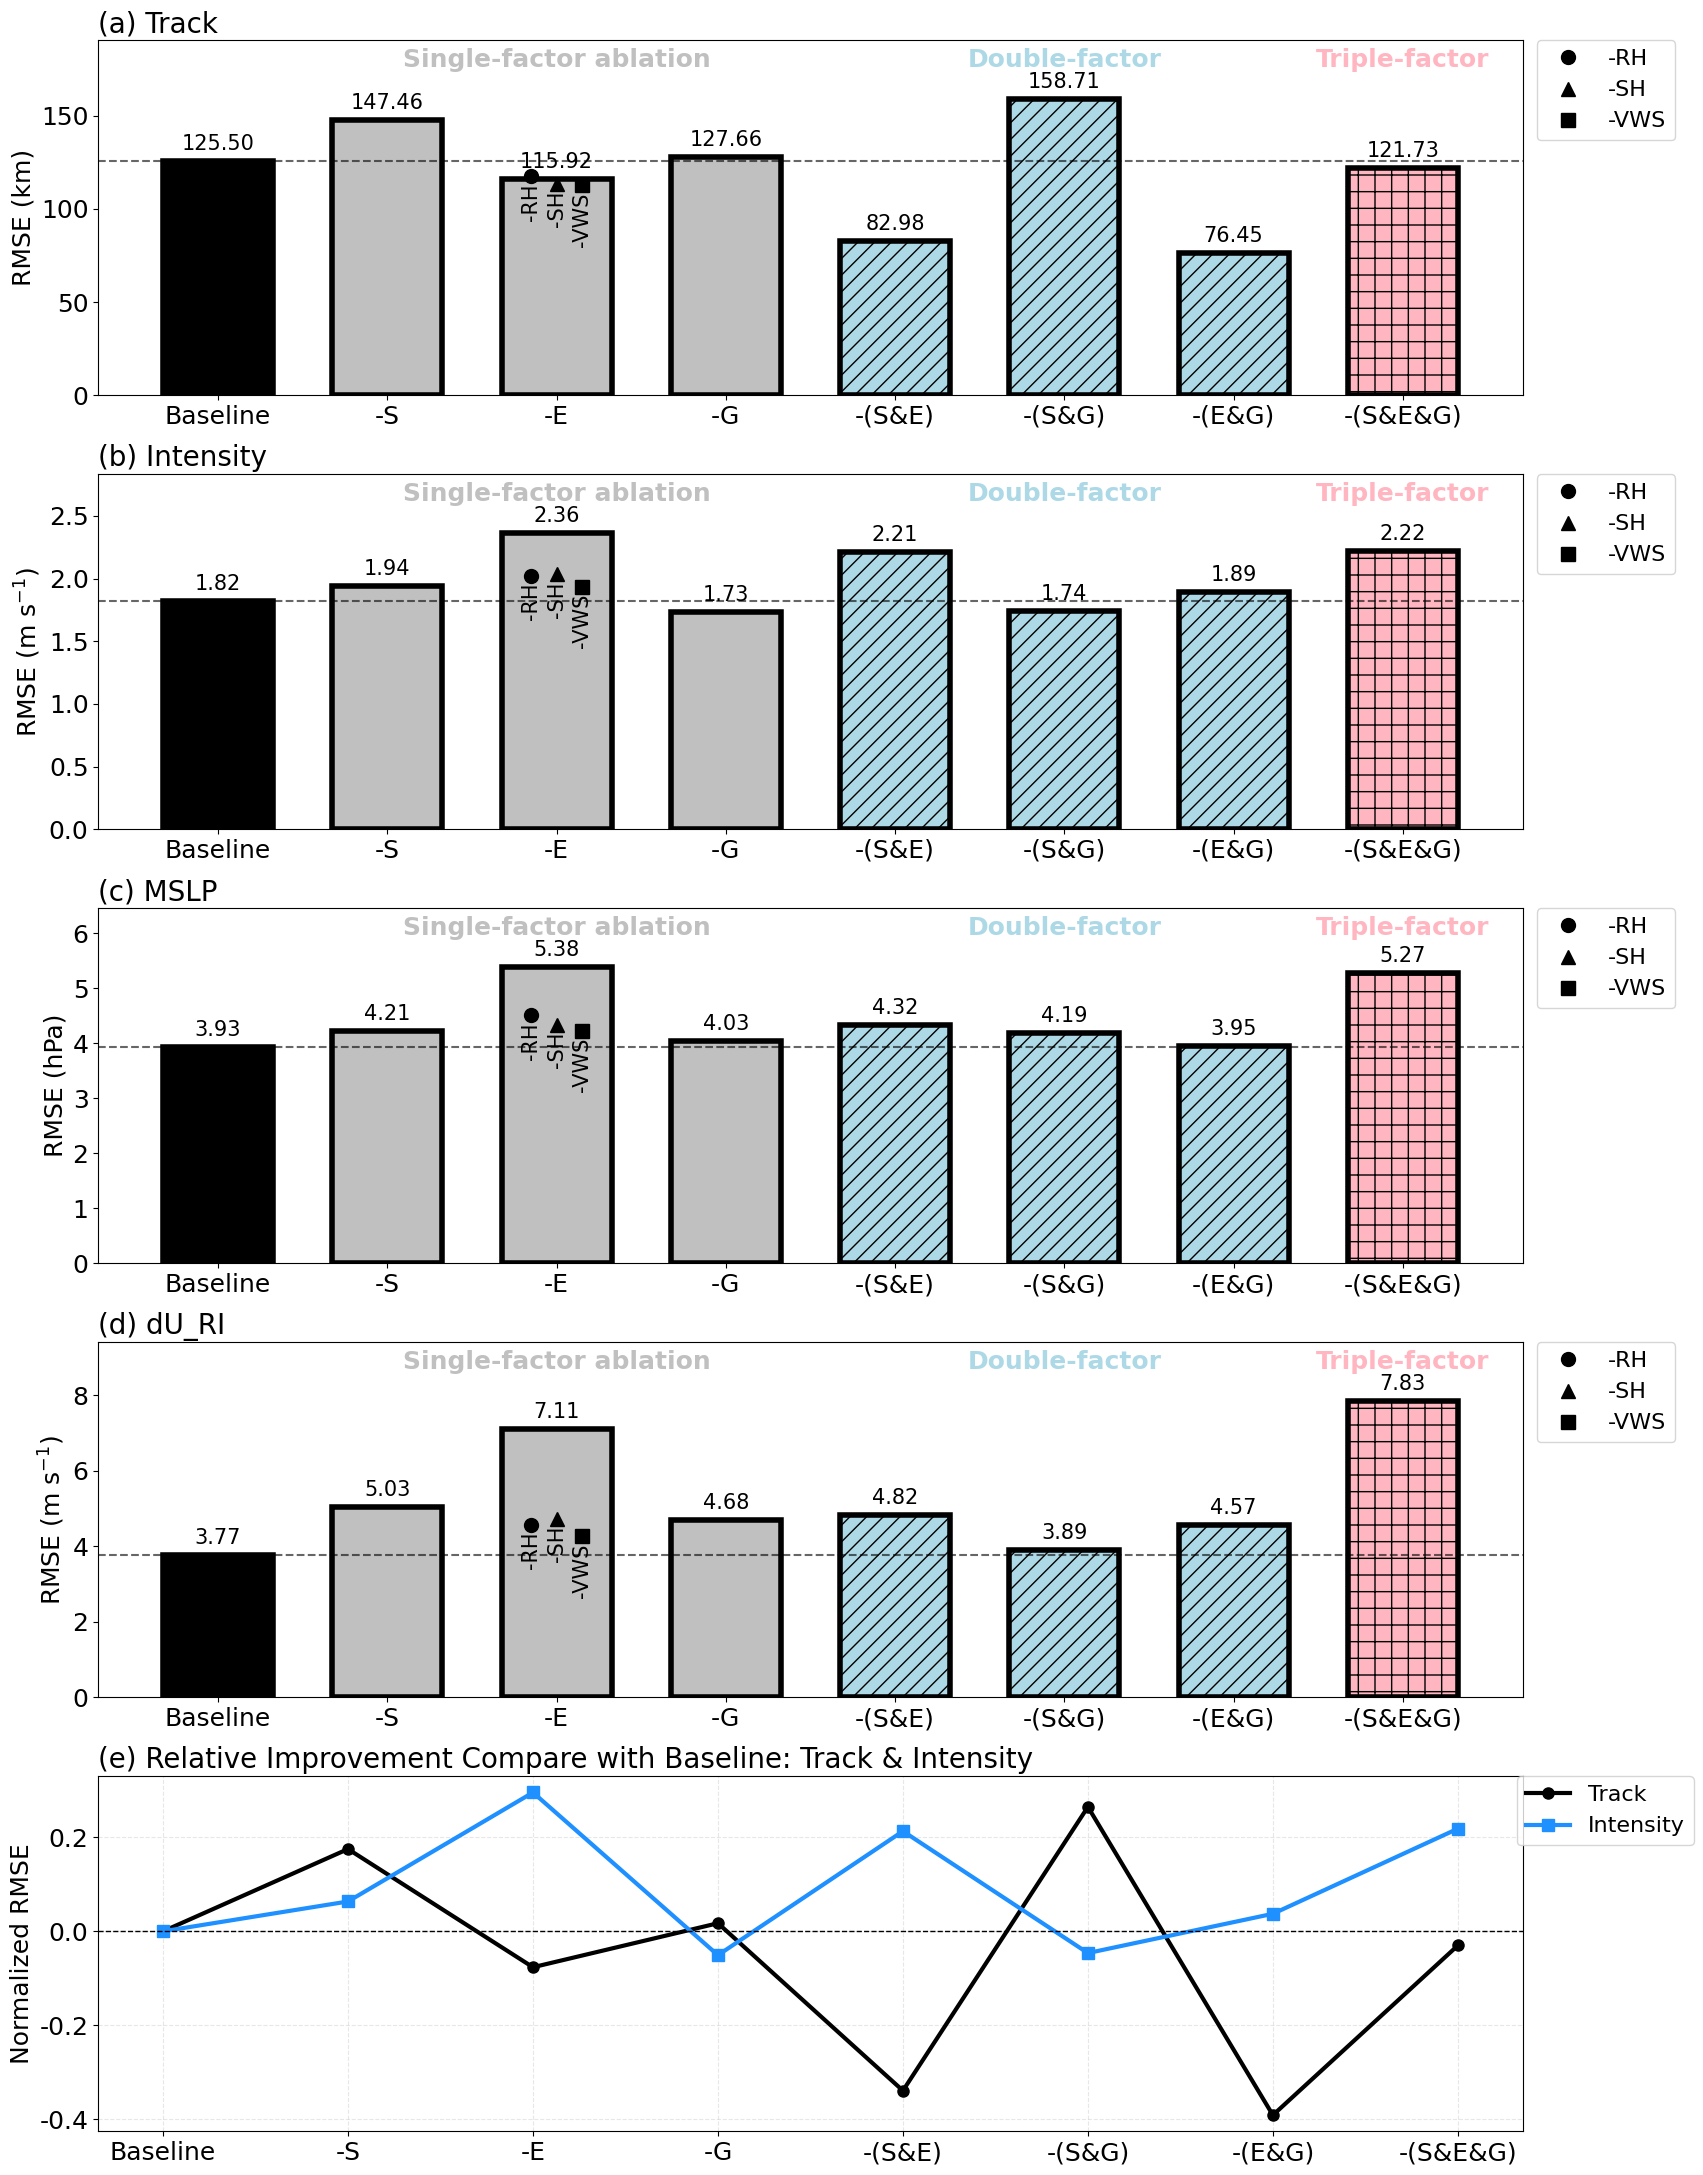

This chart was generated by the following Python code: (Note: this script raises an exception after producing the figure.)
import matplotlib.pyplot as plt
import numpy as np
import pandas as pd
import seaborn as sns
from matplotlib import rcParams

# -------- Global fonts --------
rcParams['font.family'] = 'Times New Roman'
rcParams['axes.unicode_minus'] = False

# -------- Data --------
data = {
    "Setting":[
        "Baseline","-S","-E","-G",
        "-(S&E)","-(S&G)","-(E&G)",
        "-(S&E&G)","-RH","-SH","-VWS"
    ],
    "Track":[125.50231,147.45816,115.91947,127.66226, 82.98410,158.70530, 76.45161,121.72918,117.60029,113.56963,112.72620],
    "Intensity":[1.82207,1.93770,2.35999,1.72963,2.21008,1.73785,1.88997,2.21976,2.02177,2.03526,1.93448],
    "MSLP":[3.93314,4.21291,5.37520,4.03407,4.32208,4.18553,3.95379,5.26765,4.50460,4.33903,4.22148],
    "dU_RI":[3.77341,5.03130,7.10990,4.68275,4.82423,3.89182,4.57132,7.83442,4.57058,4.72289,4.27067]
}
df_all = pd.DataFrame(data).set_index("Setting")

main_settings = [
    "Baseline","-S","-E","-G",
    "-(S&E)","-(S&G)","-(E&G)",
    "-(S&E&G)"
]
sub_settings = ["-RH","-SH","-VWS"]

df_main = df_all.loc[main_settings]
df_sub  = df_all.loc[sub_settings]

# -------- Style: colors and hatches --------
bar_colors  = ['black'] + ['silver']*3 + ['#ADD8E6']*3 + ['#FFB6C1']
bar_hatches = ['']      + ['']*3         + ['//']*3        + ['+']

markers    = ['o', '^', 's']               # RH / SH / VWS
markercol  = ['black', 'black', 'black']
markerlab  = ['-RH', '-SH', '-VWS']
x_offset   = [-0.15, 0.0, 0.15]            # horizontal offsets

metrics      = ["Track","Intensity","MSLP","dU_RI"]
ylabels      = ["RMSE (km)", "RMSE (m s$^{-1}$)", "RMSE (hPa)", "RMSE (m s$^{-1}$)"]
subplot_tags = ['(a) ', '(b) ', '(c) ', '(d) ', '(e) ']

settings = df_main.index.tolist()
x        = np.arange(len(settings))

# Precompute x positions for the three group labels
x1 = np.mean(x[1:4])   # Single-factor: bars 0-3
x2 = np.mean(x[4:7])   # Double-factor: bars 4-6
x3 = x[7]              # Triple-factor: bar 7

# -------- Plotting --------
fig, axes = plt.subplots(5, 1, figsize=(18, 23), constrained_layout=False)

# ----- 1–4 bar charts -----
for i, (metric, ylabel) in enumerate(zip(metrics, ylabels)):
    ax   = axes[i]
    vals = df_main[metric].values

    # Draw bars with thick black edges
    bars = ax.bar(
        x, vals,
        color=bar_colors,
        edgecolor='black', linewidth=4,
        width=0.65
    )
    # Apply hatches
    for j, bar in enumerate(bars):
        bar.set_hatch(bar_hatches[j])

    # Compute y-axis upper bound & text offset
    ymax = max(np.r_[vals, df_sub[metric].values]) * 1.20
    y_text_offset = ymax * 0.02
    ax.set_ylim(0, ymax)

    # Add grouped titles inside the frame
    ax.text(x1, ymax*0.91, "Single-factor ablation",
            ha='center', va='bottom',
            fontsize=18, fontweight='bold', color=bar_colors[2])
    ax.text(x2, ymax*0.91, "Double-factor",
            ha='center', va='bottom',
            fontsize=18, fontweight='bold', color=bar_colors[4])
    ax.text(x3, ymax*0.91, "Triple-factor",
            ha='center', va='bottom',
            fontsize=18, fontweight='bold', color=bar_colors[7])

    # Polymarkers for sub-settings at "-E"
    idx_env = settings.index("-E")
    for dx, mk, col, lab in zip(x_offset, markers, markercol, markerlab):
        y_val = df_sub.loc[lab, metric]
        ax.plot(
            x[idx_env] + dx, y_val,
            marker=mk, color=col,
            markersize=10, linestyle='None',
            label=lab, zorder=5
        )
        ax.text(
            x[idx_env] + dx,
            y_val - y_text_offset,
            lab,
            ha='center', va='top',
            rotation=90,
            fontsize=15,
            color=col
        )

    # Annotate bar-top values
    for bar, v in zip(bars, vals):
        ax.text(
            bar.get_x() + bar.get_width()/2,
            v + y_text_offset,
            f"{v:.2f}",
            ha='center', va='bottom',
            fontsize=15
        )

    # Baseline dashed line
    ax.axhline(
        bars[0].get_height(),
        ls='--', color='black', alpha=0.6
    )

    # Title and axis labels
    ax.set_title(
        subplot_tags[i] + metric,
        loc='left', fontsize=20
    )
    ax.set_ylabel(ylabel, fontsize=18)
    ax.set_xticks(x)
    ax.set_xticklabels(settings, fontsize=18)
    ax.tick_params(axis='y', labelsize=18)
    ax.grid(False)

    # Legend (keep only the last three polymarkers)
    handles, labels_leg = ax.get_legend_handles_labels()
    ax.legend(
        handles[-3:], labels_leg[-3:],
        fontsize=16, loc='upper left',
        bbox_to_anchor=(1.01, 1.00),
        borderaxespad=0
    )

# ----- 5 line chart (Relative vs Baseline) -----
base_track     = df_main.loc["Baseline", "Track"]
base_intensity = df_main.loc["Baseline", "Intensity"]

track_rel     = ( df_main["Track"] - base_track)     / base_track
intensity_rel = ( df_main["Intensity"] - base_intensity) / base_intensity

ax = axes[4]
ax.plot(
    x, track_rel, 'o-',
    linewidth=3, markersize=8, label='Track', color='black',
)
ax.plot(
    x, intensity_rel, 's-',
    linewidth=3, markersize=8, label='Intensity', color='#1E90FF',
)

# Thick zero line
ax.axhline(0, color='black', linestyle='--', linewidth=1)

ax.set_xticks(x)
ax.set_xticklabels(settings, fontsize=18)
ax.set_ylabel('Normalized RMSE', fontsize=18)
ax.tick_params(axis='y', labelsize=18)  # enlarge y-axis tick labels
ax.set_title(
    subplot_tags[4] + 'Relative Improvement Compare with Baseline: Track & Intensity',
    loc='left', fontsize=20
)
ax.legend(fontsize=16, loc='upper right', 
          bbox_to_anchor=(1.12, 1.00),
          borderaxespad=0)
ax.grid(True, linestyle='--', alpha=0.3)

# ----- Layout & save -----
plt.tight_layout(rect=[0, 0, 0.95, 0.95])  # leave 5% headroom at top
plt.savefig(
    '/Users/<user>/Desktop/Ablation_polymarker.png',
    dpi=300, bbox_inches='tight'
)
plt.show()


#%%
# Model results comparison
import matplotlib.pyplot as plt
import numpy as np

# --- Data ----------------------------------------------------
metrics = ["Latitude", "Longitude", "Intensity", "MSLP"]
rmse_tcn   = [0.72, 1.38, 2.88, 4.91]
rmse_basic = [0.33, 0.42, 2.39, 4.30]
rmse_owzp  = [0.6038, 1.147, 1.822, 3.933]

mae_deeptc = 6.17
mae_safnet = 4.30
mae_owzp   = 3.12

# --- Figure / Axes ------------------------------------------
fig, ax = plt.subplots(figsize=(11, 5))
ax2 = ax.twinx()

x      = np.arange(len(metrics))
sep    = x[-1] + 1
width  = 0.25

# --- RMSE bars (left axis) -----------------------------------
bars_tcn   = ax.bar(x - width, rmse_tcn,   width,
                    color="lightgrey", edgecolor="black",
                    label="TCN (2018-2021)")
bars_basic = ax.bar(x,         rmse_basic, width,
                    color="orange",    edgecolor="black",
                    label="Basic-Tr. (2018-2021)")
bars_owzp  = ax.bar(x + width, rmse_owzp,  width,
                    color="tab:red",   edgecolor="black",
                    label="OWZP-Tr. (2020-2023)")

# ▲ scatter (RMSE)
rmse_owzp_new = [0.3245, 0.800, 1.79, 3.57]
tri_scatter = ax.scatter(x + width, rmse_owzp_new,
                         marker='^', color='deepskyblue',
                         s=60, zorder=5,
                         label="OWZP-Tr. (2018–2021)")

# --- MAE bars (right axis) -----------------------------------
bars_deeptc   = ax2.bar(sep - width, mae_deeptc, width,
                        color="tab:blue", edgecolor="black",
                        label="DeepTC")
bars_safnet   = ax2.bar(sep,         mae_safnet, width,
                        color="lightgreen", edgecolor="black",
                        label="SAF-Net")
bars_owzp_mae = ax2.bar(sep + width, mae_owzp,   width,
                        color="tab:red", edgecolor="black",
                        label="OWZP-Tr.")

# ◯ ■ scatter (MAE)
mae_owzp_circle = 2.79
mae_owzp_square = 2.69
circ_scatter   = ax2.scatter(sep + width - 0.08, mae_owzp_circle,
                             marker='o', color='violet', edgecolor='k',
                             s=60, zorder=5,
                             label="OWZP-Tr. (DeepTC dataset)")
square_scatter = ax2.scatter(sep + width + 0.08, mae_owzp_square,
                             marker='s', color='gold', edgecolor='k',
                             s=60, zorder=5,
                             label="OWZP-Tr. (SAF-Net dataset)")

# Add triangular scatter (2018–2021)
mae_owzp_tri = 2.
tri2_scatter = ax2.scatter(sep + width, mae_owzp_tri,
                           marker='^', color='deepskyblue', edgecolor='k',
                           s=60, zorder=5,
                           label="OWZP-Tr. (2018–2021)")

# --- Value labels --------------------------------------------
def autolabel(bars, axis, fmt="{:.2f}"):
    for bar in bars:
        h = bar.get_height()
        axis.annotate(fmt.format(h),
                      xy=(bar.get_x() + bar.get_width()/2, h),
                      xytext=(0, 4), textcoords="offset points",
                      ha='center', va='bottom', fontsize=11)

autolabel(bars_tcn, ax); autolabel(bars_basic, ax); autolabel(bars_owzp, ax)
autolabel(bars_deeptc, ax2); autolabel(bars_safnet, ax2); autolabel(bars_owzp_mae, ax2)

# --- Other appearance ----------------------------------------
ax.axvline(sep - 0.5, color="k", linestyle="--")
ax.set_xticks(list(x)+[sep])
ax.set_xticklabels(metrics+["dU_RI"], fontsize=12)
ax.set_ylabel("RMSE", fontsize=14);  ax2.set_ylabel("MAE", fontsize=14)
ax.set_title("Model performance comparison", fontsize=16)
ax.tick_params(axis="y", labelsize=12); ax2.tick_params(axis="y", labelsize=12)
ax.grid(False); ax2.grid(False)

# Left legend (RMSE + RMSE scatter)
handles_left  = [bars_tcn[0], bars_basic[0], bars_owzp[0], tri_scatter]
labels_left   = ["TCN (2018-2021)",
                 "Basic-Tr. (2018-2021)",
                 "OWZP-Tr. (2020-2023)",
                 "OWZP-Tr. (2018–2021)"]
ax.legend(handles_left, labels_left,
          loc="upper left", fontsize=10, frameon=True)

# Right legend (MAE + MAE scatter)
handles_right = [
    bars_deeptc[0], bars_safnet[0], bars_owzp_mae[0],
    circ_scatter, square_scatter, tri2_scatter
]
labels_right  = ["DeepTC",
                 "SAF-Net",
                 "OWZP-Tr.",
                 "OWZP-Tr. (DeepTC dataset)",
                 "OWZP-Tr. (SAF-Net dataset)",
                 "OWZP-Tr. (2018–2021)"]
ax2.legend(handles_right, labels_right,
           loc="center left",
           bbox_to_anchor=(1.03, 0.87),
           fontsize=10, frameon=True)

# --- Layout / save -------------------------------------------
plt.tight_layout(rect=[0, 0, 0.95, 1])
plt.savefig('/Users/<user>/Desktop/bar.png', dpi=300, bbox_inches='tight')
plt.show()
